Run: headless pygame with SDL's dummy video driver; simulated clock (each Clock.tick advances the game by its frame time, no real sleeping); random seed 0; keys injected as events and as key.get_pressed() state; no mouse input.
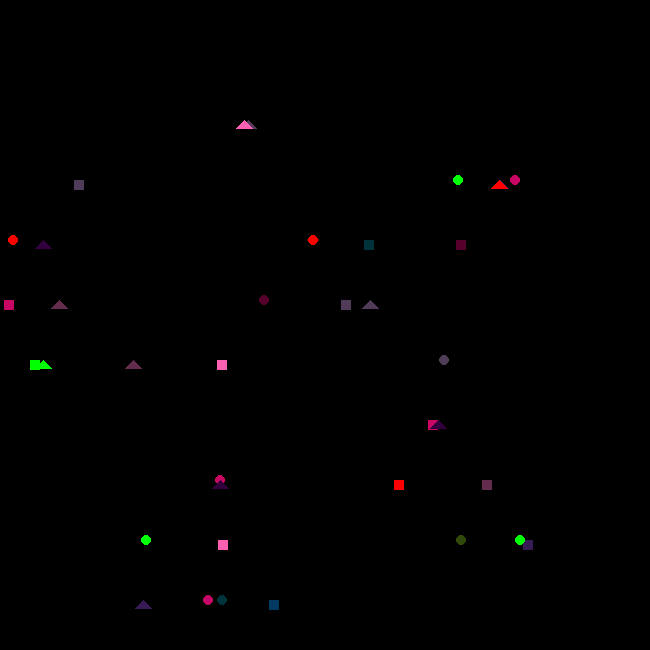
Frame 1 of 4 · flips 1–60 · no input
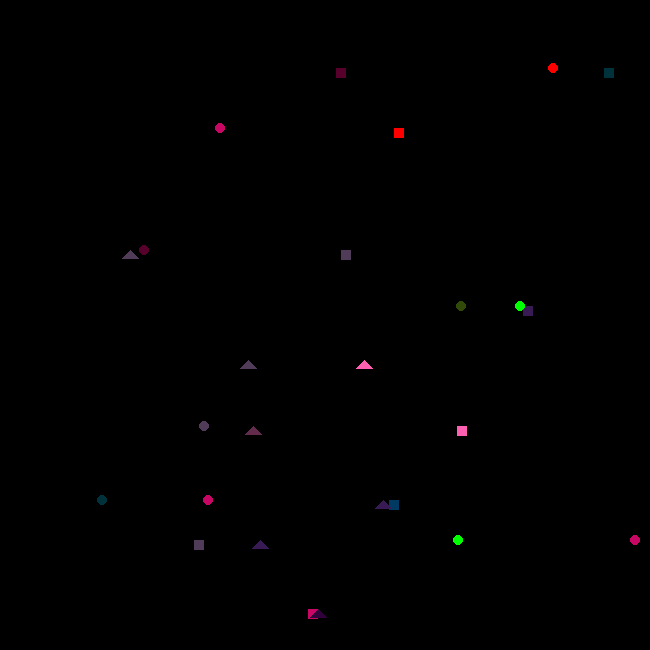
Frame 2 of 4 · flips 61–180 · tapped SPACE, RETURN · held RIGHT (→), D
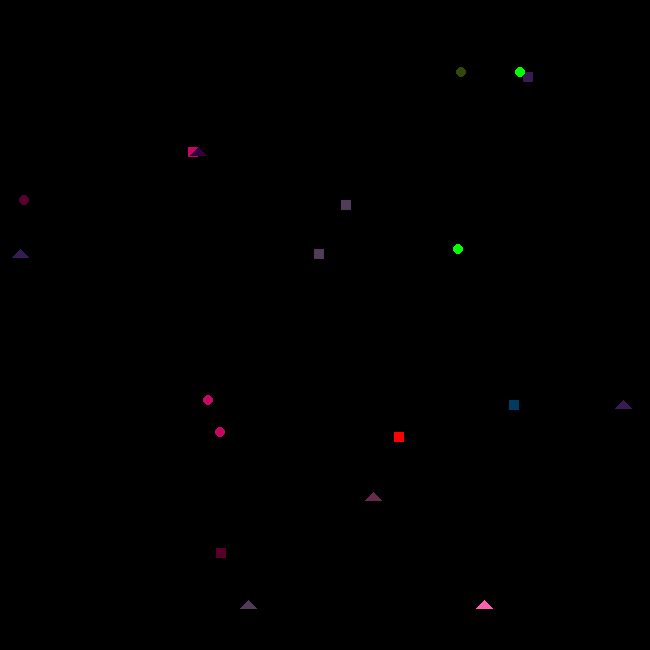
Frame 3 of 4 · flips 181–300 · held DOWN (↓), S
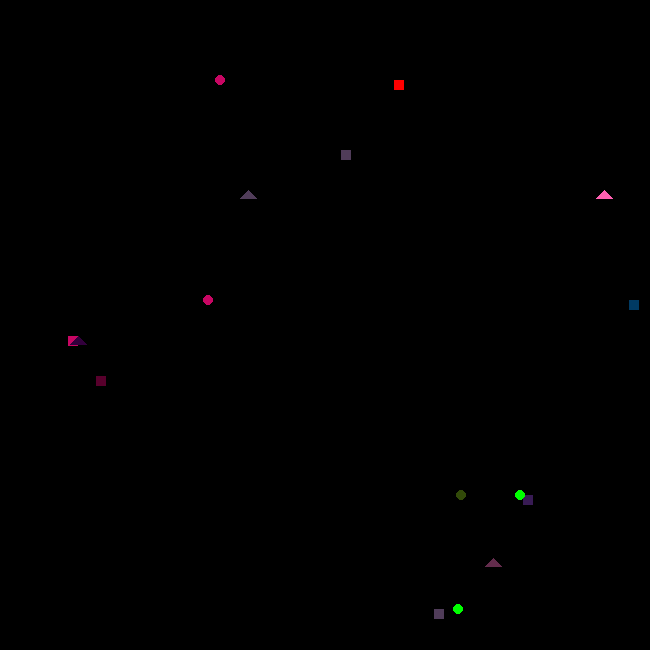
Frame 4 of 4 · flips 301–420 · held LEFT (←), A, UP (↑), W

The pygame program that drew these frames:

import pygame 
import random 
import time 
pygame.init()

WIDTH, HEIGHT = 650,650

WIN = pygame.display.set_mode((WIDTH,HEIGHT))
pygame.display.set_caption('Confetti !!!')

FPS = 60 

BLACK = (0,0,0)
WHITE = (255,255,255)
RED = (255,0,0)
GREEN = (0,255,0)
BLUE = (0,0,255)
RANDOM1 =  (88,0,44)
RANDOM2 =  (99,44,76)
RANDOM3 =  (56,27,84)
RANDOM4 =  (0,58,99)
RANDOM5 =  (254,96,177)
RANDOM6 =  (200,6,99)
RANDOM7 =  (50,74,9)
RANDOM8 =  (80,60,89)
RANDOM9 =  (0,50,60)
RANDOM10 =  (50,0,60)
COLORS = [RED, GREEN, BLUE, WHITE,RANDOM1,RANDOM2,RANDOM3,RANDOM4,RANDOM5,RANDOM6,RANDOM7,RANDOM8,RANDOM9,RANDOM10 ]





class Square: 
 def __init__ (self, x, y, width, height, y_vel, color, x_vel ): 
  self.x = self.original_x = x
  self.y = y 
  self.width = width 
  self.height = height 
  self.y_vel = y_vel
  self.color = color
  self.x_vel = x_vel 

 def draw(self, win): 
  pygame.draw.rect(win, self.color, (self.x, self.y, self.width, self.height))


 def move(self):
  self.y = self.y + self.y_vel 
  self.x += self.x_vel 


class Circle: 
 def __init__ (self, x, y, radius, y_vel, color, x_vel): 
  self.x = self.original_x = x 
  self.y = y 
  self.radius = radius 
  self.color = color
  self.y_vel = y_vel 
  self.x_vel = x_vel 

 def draw(self, win): 
  pygame.draw.circle(win, self.color, (self.x,self.y), self.radius)

 def move(self): 
  self.y += self.y_vel 
  self.x += self.x_vel 



class Triangle: 
 def __init__ (self, x,y, y_vel, color, x_vel): 
  self.x = self.original_x = x 
  self.y = y 
  self.color = color 
  self.y_vel = y_vel 
  self.x_vel = x_vel 
 
 def draw(self, win):
  pygame.draw.polygon(win, self.color, ((self.x,self.y), (self.x-8,self.y+8), (self.x+8, self.y+8))) 

 def move(self): 
  self.y += self.y_vel 
  self.x += self.x_vel 



def draw(win, squares, circles, triangles):
 win.fill(BLACK)
 
 
 # putting in my square 
 for square in squares:
  if square.y < HEIGHT:  
   square.draw(win)
  else: 
   square.y = 0

   
 for circle in circles: 
  if circle.y < HEIGHT: 
    circle.draw(win)
  else:
    circle.y = 0 

 for triangle in triangles: 
  if triangle.y < HEIGHT: 
   triangle.draw(win)
  else: 
   triangle.y = 0 



 pygame.display.update()



def main(): 
 run = True 
 clock = pygame.time.Clock()
 squares = []
 for idx in range(15): 
    squares.append(Square(random.randint(0,650) ,0,10,10,random.randint(2,10), random.choice(COLORS), random.randint(-2,2)))

 circles = []
 for idx in range(15): 
  circles.append(Circle(random.randint(0,650),0, 5, random.randint(2,10), random.choice(COLORS), random.randint(-2,2)))


 triangles = []
 for idx in range(15): 
  triangles.append(Triangle(random.randint(0,650), 0, random.randint(2,10), random.choice(COLORS),random.randint(-2,2)))


 while run: 
  clock.tick(FPS)
  now = time.time()

  for event in pygame.event.get():
   if event.type == pygame.QUIT: 
    run = False 
 
  
  for square in squares: 
   square.move()

  for circle in circles: 
   circle.move()

  for triangle in triangles: 
   triangle.move()

  
  draw(WIN, squares, circles, triangles )
 
 quit()


if __name__ == '__main__': 
 main()
